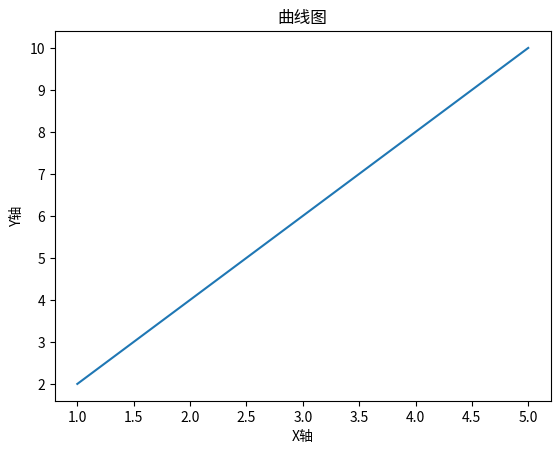

Source code (Python):
import seaborn as sns
import matplotlib.pyplot as plt

# 创建示例数据
x = [1, 2, 3, 4, 5]
y = [2, 4, 6, 8, 10]

# 使用Seaborn绘制曲线图
sns.lineplot(x=x, y=y)

# 设置图形标题和轴标签
plt.title('曲线图')
plt.xlabel('X轴')
plt.ylabel('Y轴')

# 显示图形
plt.savefig('loss.png')
